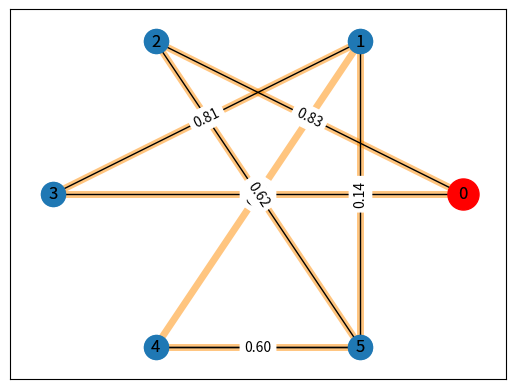

Recreate this plot in Python.
import numpy as np
import random
import networkx as nx
import math
from matplotlib import pyplot as plt
from tqdm import tqdm
import time



# définition des constantes

# nombre de villes
nb_villes = 6

# nombre de fourmis
nb_fourmis = 4

# nombre d'itérations
ITERATIONS = 250

# paramètre algorithme des fourmis
alpha = 1
beta = 4
rho = 0.64
Q = 4


# génération des villes
def distance(i, j):
    return math.sqrt((i[0] - j[0]) ** 2 + (i[1] - j[1]) ** 2)


def generate_villes(nb_villes):
    return [(random.random(), random.random()) for _ in range(nb_villes)]


villes = generate_villes(nb_villes)
distance_matrix = np.zeros((nb_villes, nb_villes))
for i in range(nb_villes):
    degre = random.randint(1, nb_villes if nb_villes > 10 else nb_villes - 1)
    voisins = random.sample(range(nb_villes), degre)
    for voisin in voisins:
        distance_matrix[i, voisin] = distance(villes[i], villes[voisin])
        np.sqrt((villes[i][0] - villes[voisin][0]) ** 2 + (villes[i][1] - villes[voisin][1]) ** 2)

    # The distance from a city to non neighbors is infinite
    for j in range(nb_villes):
        distance_matrix[i, j] = np.inf if (j not in voisins) or (i == j) else distance_matrix[i, j]
        distance_matrix[j, i] = distance_matrix[i, j]

# If a city has only one or no neighbors, we add a random neighbor
for i in range(nb_villes):
    nb_neighbors = np.sum(distance_matrix[i] != np.inf)
    if nb_neighbors < 2:

        for _ in range(2 - nb_neighbors):
            j = random.randint(0, nb_villes - 1)
            while j == i or j not in np.where(distance_matrix[i] == np.inf)[
                0]:  # we don't want to add a neighbor that already exists
                j = random.randint(0, nb_villes - 1)
            # if nb_neighbors == 0:
            # print(f"city {i} had 0 neighbors, adding a random one, ({j})")
            # else:
            # print(f"city {i} had {nb_neighbors} neighbors ({np.where(distance_matrix[i] != np.inf)[0][0]}), adding a random one, ({j})")
            distance_matrix[i, j] = distance(villes[i], villes[j])
            distance_matrix[j, i] = distance_matrix[i, j]

# print(f"new degrees: {[np.sum(distance_matrix[i] != np.inf) for i in range(nb_villes)]}")

# show the distance matrix
# display(
#     HTML(
#         f"""<table><tr>{'</tr><tr>'.join(f"<td>{'</td><td>'.join(str(_) for _ in row)}</td>" for row in distance_matrix)}</tr></table>"""
#     )
# )
# print(distance_matrix.tolist())

# fonction de calcul de la longueur d'un chemin
def longueur_chemin(chemin):
    return sum(distance_matrix[chemin[i]][chemin[i + 1]] for i in range(len(chemin) - 1))


def getBestPath(chemins):
    best_distance = min(longueur_chemin(tuple(chemin) if len(chemin) >= nb_villes else tuple(chemin) + (0,)) for chemin in chemins)
    best_path = [chemin for chemin in chemins if longueur_chemin(tuple(chemin)) == best_distance][0]
    return best_path, best_distance


# fonction de calcul des probabilités de transition
def proba_transition(i, j, pheromones):
    if i == j or distance_matrix[i][j] == np.inf:
        return 0
    return (distance_matrix[i][j] ** (-beta)) * (pheromones[i][j] ** alpha) / sum(
        (distance_matrix[i][k] ** (-beta)) * (pheromones[i][k] ** alpha) for k in range(nb_villes) if k != i)


# fonctions de mise à jour de la matrice de phéromones
def calcul_pheromones(actual_pheromones, path_length):
    return (1 - rho) * actual_pheromones + rho * Q / path_length


def maj_pheromones(pheromones: list[list[int]], chemins: list[list[int]]):
    tuple_pheromones = tuple(tuple(pheromones[__][_] for _ in range(nb_villes)) for __ in range(nb_villes))
    for chemin in chemins:
        for index in range(len(chemins) - 1):
            pheromones[chemin[index], chemin[index + 1]] = calcul_pheromones(
                tuple_pheromones[chemin[index]][chemin[index + 1]], longueur_chemin(tuple(chemin)))
    return pheromones


# fonction de mise à jour de la position des fourmis
def maj_fourmis(start_node, pheromones, start_time, time_limit):
    chemins = [[] for _ in range(nb_fourmis)]
    for fourmi in range(nb_fourmis):
        if time_limit is not None and time.time() - start_time > time_limit:
            print("Time limit reached")
            return chemins, pheromones, True
        # print(f"fourmi: {fourmi}")
        # print(f"chemins: {chemins}")
        # print(f"chemins[fourmi]: {chemins[fourmi]}")
        chemins[fourmi].append(start_node)
        not_visited = list(range(nb_villes))
        visited_cities = set()
        not_visited.remove(start_node)
        # print(f"chemins[fourmi]: {chemins[fourmi]}")
        while not_visited or chemins[fourmi][-1] != start_node:
            city = chemins[fourmi][-1]
            voisins_city = np.where(distance_matrix[city] != np.inf)[0]
            probas = [proba_transition(chemins[fourmi][-1], voisins_city[ville], pheromones) for ville in
                      range(len(voisins_city))]
            # print("-----")
            # print(f"probas: {probas}")
            # print(f"fourmi: {fourmi}")
            # print(f"not_visited: {not_visited}")
            # print(f"voisins_city: {voisins_city}")
            # print(f"city: {city}")
            # print(f"voisins: {voisins_city}")
            # print(f"pheromones[city]: {pheromones[city]}")
            # print("-----")
            if sum(probas) == 0:
                next_node = np.random.choice(voisins_city)
            else:
                probas /= sum(probas)
                # print(f"probas: {probas}")
                # print(f"voisins: {voisins_city}")
                next_node = np.random.choice(voisins_city, p=probas)
            chemins[fourmi].append(next_node)
            if next_node in visited_cities:  # decrease pheromone level if next city has already been visited
                pheromones[city][next_node] *= 0.5
                pheromones[next_node][city] *= 0.5
            else:
                visited_cities.add(next_node)
            if next_node in not_visited:
                not_visited.remove(next_node)
            # print(f"next_node: {next_node}")
    return chemins, pheromones, False


def fourmis(time_limit, start_node=0):
    final_path = []
    final_distance = 0
    pheromones = np.ones((nb_villes, nb_villes))
    print(f"Time limit: {time_limit} seconds") if time_limit else print("No time limit")
    start_time = time.time() if time_limit else None
    for i in tqdm(range(ITERATIONS), desc="iterations"):  # on fait ITERATIONS itérations de l'algorithme des fourmis
        # Initialize pheromones to 1 for all neighbors of all cities, 0 for the others
        if i != 0:
            for j in range(len(final_path) - 1):
                pheromones[final_path[j]][final_path[j + 1]] += Q ** 2 / final_distance
                pheromones[final_path[j + 1]][final_path[j]] += Q ** 2 / final_distance

        tuple_pheromones = tuple(tuple(pheromones[i][j] for j in range(nb_villes)) for i in range(nb_villes))
        chemins, pheromones, timeout = maj_fourmis(start_node, pheromones, start_time, time_limit)
        pheromones = pheromones if timeout else maj_pheromones(pheromones, chemins)
        best_path, best_distance = getBestPath(chemins)
        if best_distance < final_distance or final_distance == 0:
            final_distance = best_distance
            final_path = best_path
        if timeout:
            break
    return final_path, final_distance


# final_path, final_distance = fourmis(3600)
final_path, final_distance = fourmis(None)
print(f"Le meilleur chemin trouvé par les fourmis est : {final_path} il passe par {len(final_path)} villes")
print(f"La distance parcourue par les fourmis est : {final_distance}")

# tracer le graphe
G = nx.from_numpy_array(distance_matrix)
# only draw the edges that exist (no infinite edges)
edges = [(i, j) for i, j in G.edges() if G[i][j]["weight"] != np.inf]
final_edges = [(final_path[i], final_path[i + 1]) for i in range(len(final_path) - 1)]
pos = nx.circular_layout(G)


nx.draw_networkx(
    G,
    pos,
    # with_labels=True,
    edgelist=edges,
    edge_color="darkorange",
    width=5,
    alpha=0.5,
)
nx.draw_networkx(
    G,
    pos,
    # with_labels=True,
    edgelist=final_edges,
    edge_color="black",
    width=1,
)
# draw the starting node in red
nx.draw_networkx_nodes(
    G,
    pos,
    nodelist=[final_path[0]],
    node_color="red",
    node_size=500,
)
# draw weights as float number (2 decimals) on the edges
nx.draw_networkx_edge_labels(
    G,
    pos,
    edge_labels={(i, j): f"{G[i][j]['weight']:.2f}" for i, j in G.edges() if G[i][j]["weight"] != np.inf},
    font_color="black",
)

plt.show()
